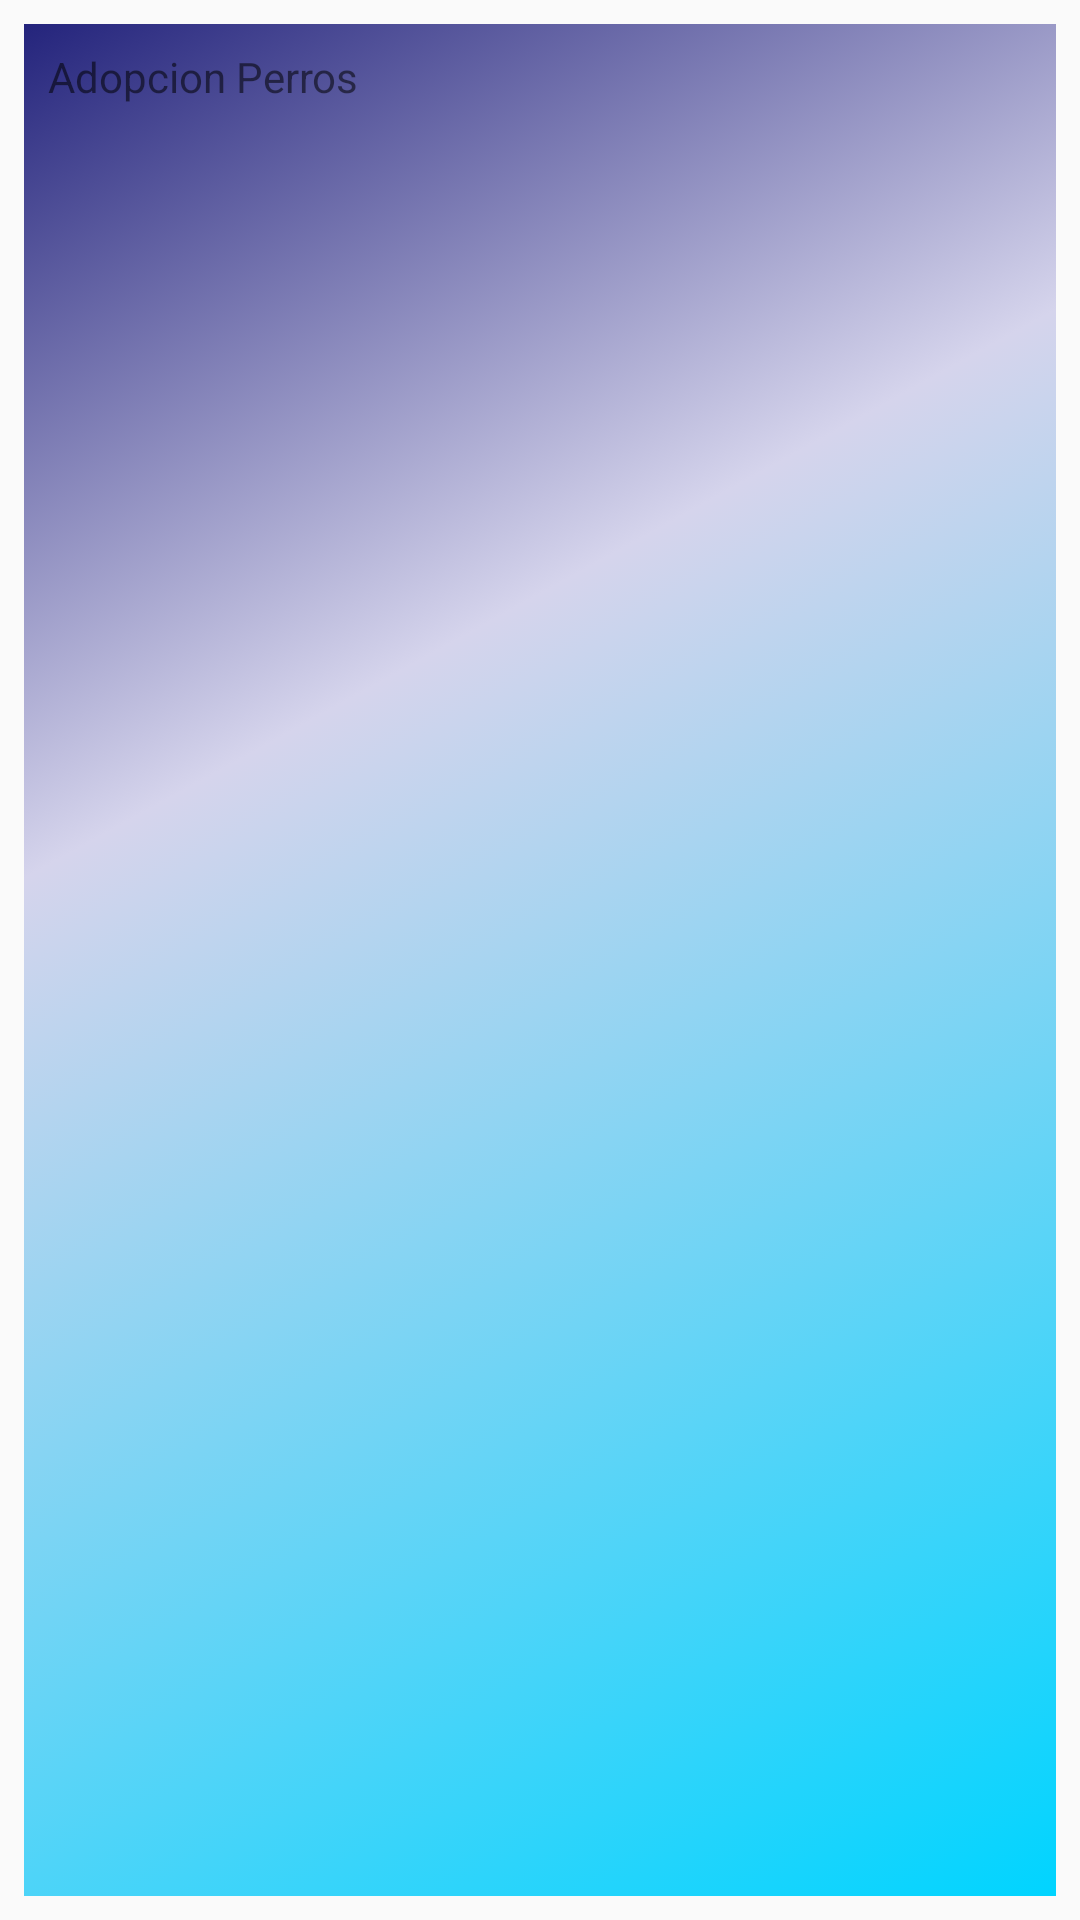

Layout XML and referenced resources for this Android screen:
<!-- AndroidManifest.xml: application theme AppTheme -->
<!-- res/layout/activity_perros_adoptar.xml -->
<?xml version="1.0" encoding="utf-8"?>
<LinearLayout xmlns:android="http://schemas.android.com/apk/res/android"
    android:orientation="vertical" android:layout_width="match_parent"
    android:layout_height="match_parent"
    android:background="@drawable/colorprincipalaplicacion">

    <TextView
        android:id="@+id/tituloPerrosAdoptar"
        android:layout_width="match_parent"
        android:layout_height="wrap_content"
        android:text="@string/tituloPantallaPerrosAdoptar" />

    <ListView
        android:id="@+id/listaPerrosAdoptar"
        android:layout_width="match_parent"
        android:layout_height="match_parent" />

    <Button
        android:id="@+id/buscarPerrosAdopcion"
        android:layout_width="wrap_content"
        android:layout_height="wrap_content"/>

</LinearLayout>
<!-- resources referenced by this layout -->
<resources>
  <!-- drawable colorprincipalaplicacion (drawable) -->
  <?xml version="1.0" encoding="utf-8"?>
  <selector xmlns:android="http://schemas.android.com/apk/res/android">
      <item>
          <shape>
              <gradient
                  android:angle="315"
                  android:centerX="35%"
                  android:centerColor="#d5d4ec"
                  android:startColor="#24247c"
                  android:endColor="#00d4ff"
                  android:type="linear"
                  />
          </shape>
      </item>
  </selector>
  <string name="tituloPantallaPerrosAdoptar">Adopcion Perros</string>
  <style name="AppTheme" parent="Theme.AppCompat.Light.DarkActionBar">
          
          <item name="colorPrimary">@color/colorPrimary</item>
          <item name="colorPrimaryDark">@color/colorPrimaryDark</item>
          <item name="colorAccent">@color/colorAccent</item>
          <item name="android:layout_width">match_parent</item>
          <item name="android:layout_height">wrap_content</item>
          <item name="android:layout_margin">8dp</item>
      </style>
  <color name="colorPrimary">#00158D</color>
  <color name="colorPrimaryDark">#00574B</color>
  <color name="colorAccent">#FFFFFF</color>
</resources>
